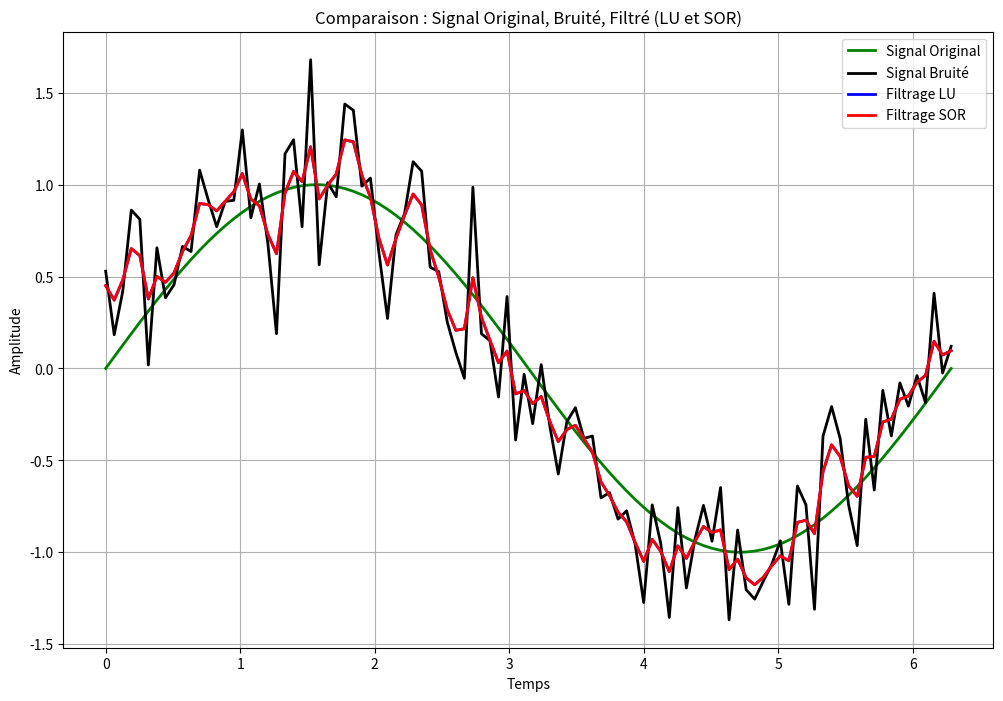

Reproduce this figure in Python.
import numpy as np
import matplotlib.pyplot as plt
from scipy.linalg import lu_factor, lu_solve
import time

def construct_matrix(N, lambd):
    """
    Construit la matrice tridiagonale représentant l'opérateur de régularisation.
    Pour i = 0 et i = N-1 (bords) :
        A[0, 0] = A[N-1, N-1] = 1 + lambd,
        A[0, 1] ou A[N-1, N-2] = -lambd.
    Pour les indices intérieurs :  
        A[i, i-1] = A[i, i+1] = -lambd, et A[i, i] = 1 + 2*lambd.
    """
    A = np.zeros((N, N))
    # Bord supérieur
    A[0, 0] = 1 + lambd
    if N > 1:
        A[0, 1] = -lambd
    # Lignes intérieures
    for i in range(1, N - 1):
        A[i, i - 1] = -lambd
        A[i, i] = 1 + 2 * lambd
        A[i, i + 1] = -lambd
    # Bord inférieur
    if N > 1:
        A[N - 1, N - 2] = -lambd
        A[N - 1, N - 1] = 1 + lambd
    return A

def solve_system_lu(A, b):
    """
    Résout le système Ax = b via décomposition LU (solution directe).
    """
    lu, piv = lu_factor(A)
    x = lu_solve((lu, piv), b)
    return x

def solve_system_sor(A, b, omega=1.5, tol=1e-6, max_iter=15):
    """
    Résout le système Ax = b via la méthode SOR. Limite les itérations pour une solution approximative.
    """
    n = len(b)
    x = np.zeros(n)
    for k in range(max_iter):
        x_old = x.copy()
        for i in range(n):
            sigma1 = np.dot(A[i, :i], x[:i])
            sigma2 = np.dot(A[i, i+1:], x_old[i+1:])
            x[i] = (1 - omega) * x_old[i] + (omega / A[i, i]) * (b[i] - sigma1 - sigma2)
        if np.linalg.norm(x - x_old, ord=np.inf) < tol:
            print(f"SOR converged after {k} iterations")
            break
    else:
        print(f"SOR n'a pas convergé dans le nombre d'itérations (max_iter={max_iter}).")
    return x

if __name__ == '__main__':
    # Paramètres
    N = 100  # Nombre d'échantillons
    t = np.linspace(0, 2 * np.pi, N)
    
    # Signal original : sinusoïdal
    signal_original = np.sin(t)
    
    # Signal bruité : ajout de bruit gaussien
    np.random.seed(0)
    noise_amplitude = 0.3
    signal_bruite = signal_original + noise_amplitude * np.random.randn(N)
    
    # Paramètre de régularisation (lambda)
    lambd = 1.0
    A = construct_matrix(N, lambd)
    
    # Solution par méthode LU
    signal_lu = solve_system_lu(A, signal_bruite)
    
    # Solution par méthode SOR (nombre d'itérations limité pour observer la différence)
    signal_sor = solve_system_sor(A, signal_bruite, omega=1.5, max_iter=15)
    
    # Tracé de tous les signaux
    plt.figure(figsize=(12, 8))
    plt.plot(t, signal_original, 'g-', label="Signal Original", linewidth=2)
    plt.plot(t, signal_bruite, 'k-', label="Signal Bruité", linewidth=2)
    plt.plot(t, signal_lu, 'b-', label="Filtrage LU", linewidth=2)
    plt.plot(t, signal_sor, 'r-', label="Filtrage SOR", linewidth=2)
    plt.xlabel("Temps")
    plt.ylabel("Amplitude")
    plt.title("Comparaison : Signal Original, Bruité, Filtré (LU et SOR)")
    plt.legend()
    plt.grid(True)
    plt.show()
